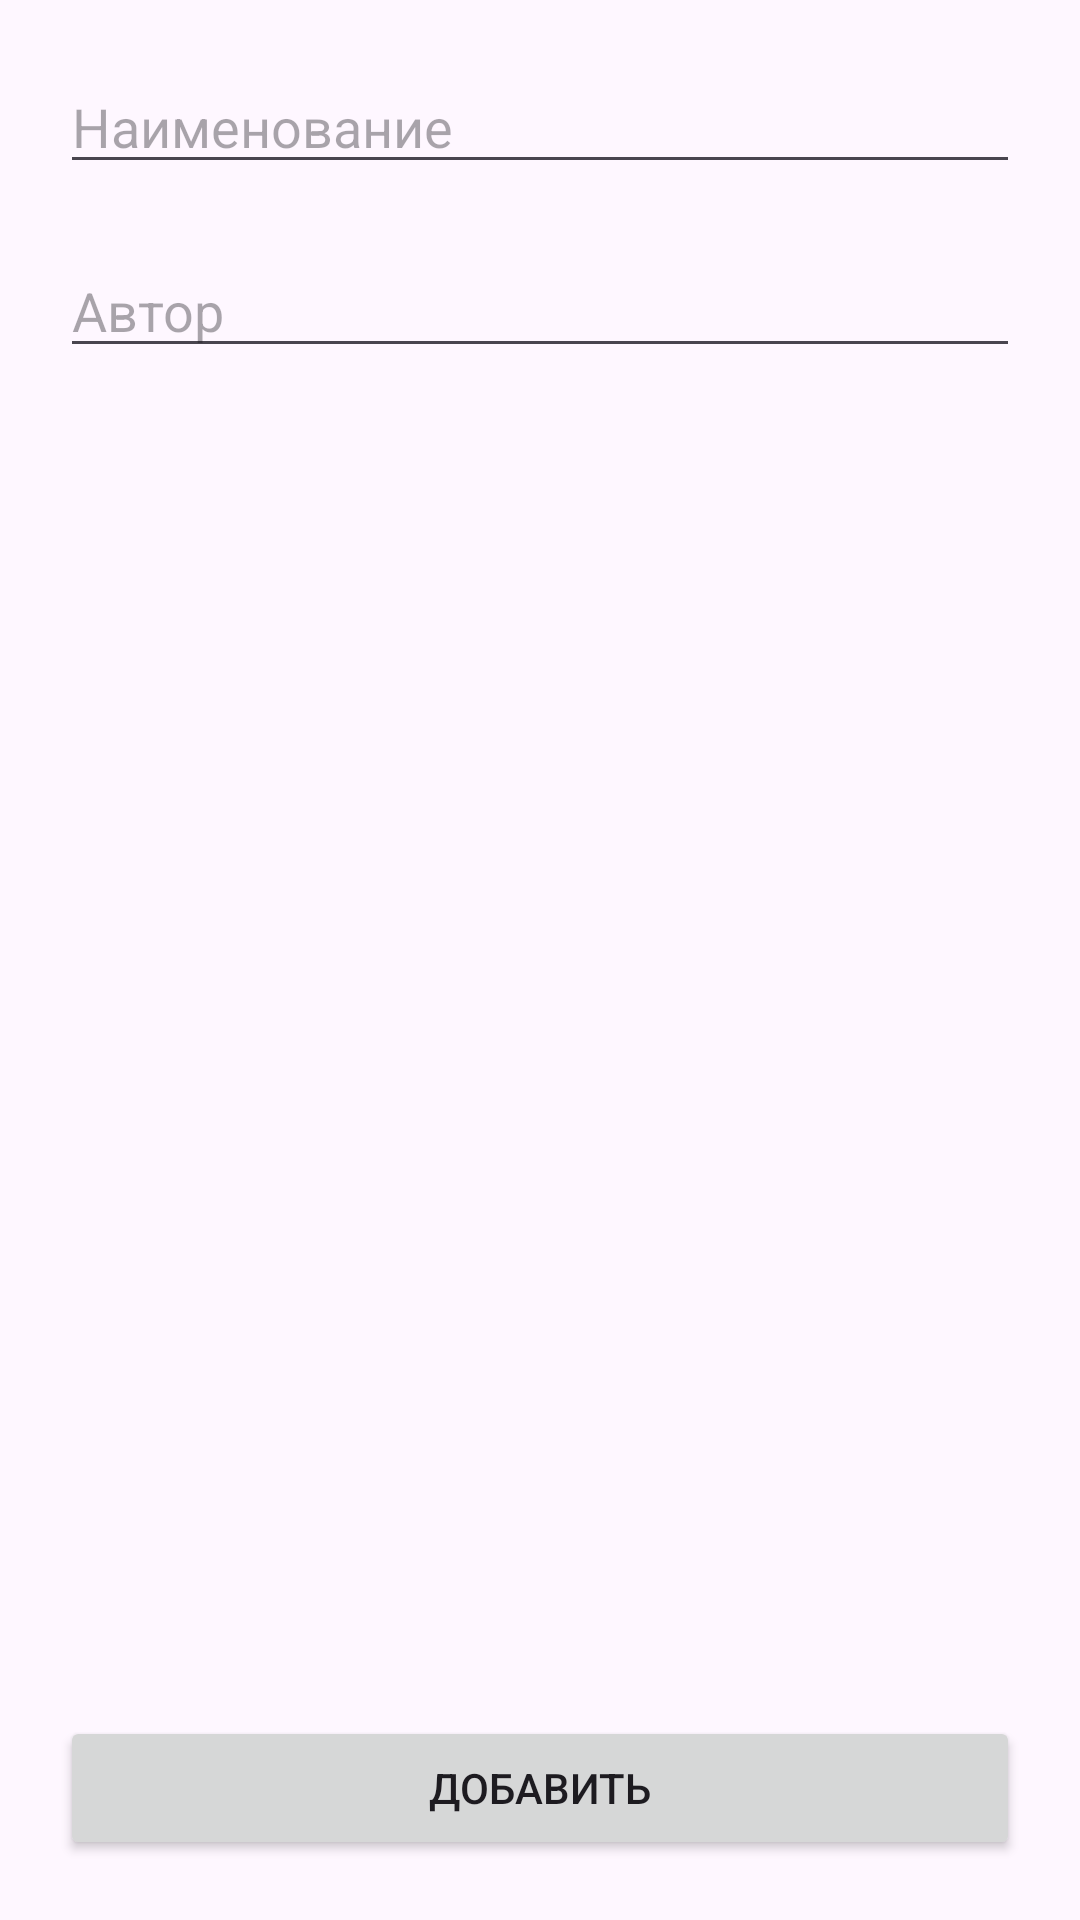

Android layout source for this screen:
<!-- AndroidManifest.xml: application theme Theme.DB2 -->
<!-- res/layout/activity_add.xml -->
<androidx.constraintlayout.widget.ConstraintLayout xmlns:android="http://schemas.android.com/apk/res/android"
    android:layout_width="match_parent"
    android:layout_height="match_parent"
    xmlns:app="http://schemas.android.com/apk/res-auto"
    xmlns:tools="http://schemas.android.com/tools">

    <EditText
        android:id="@+id/editTextName"
        android:layout_height="wrap_content"
        android:layout_width="match_parent"
        android:layout_margin="20dp"
        android:hint="Наименование"
        app:layout_constraintStart_toStartOf="parent"
        app:layout_constraintTop_toTopOf="parent"
        app:layout_constraintEnd_toEndOf="parent" />

    <EditText
        android:id="@+id/editTextAuthor"
        android:layout_height="wrap_content"
        android:layout_width="match_parent"
        android:layout_margin="20dp"
        android:hint="Автор"
        app:layout_constraintStart_toStartOf="parent"
        app:layout_constraintTop_toBottomOf="@id/editTextName"
        app:layout_constraintEnd_toEndOf="parent" />

    <Button
        android:id="@+id/add"
        android:layout_width="match_parent"
        android:layout_height="wrap_content"
        android:layout_margin="20dp"
        android:text="Добавить"
        app:layout_constraintBottom_toBottomOf="parent"
        app:layout_constraintEnd_toEndOf="parent"
        app:layout_constraintStart_toStartOf="parent" />

    <Button
        android:id="@+id/edit"
        android:layout_width="match_parent"
        android:layout_height="wrap_content"
        android:layout_margin="20dp"
        android:text="Изменить"
        android:visibility="gone"
    app:layout_constraintTop_toBottomOf="@id/editTextAuthor"
    app:layout_constraintStart_toStartOf="parent"
    app:layout_constraintEnd_toEndOf="parent" />

    <Button
        android:id="@+id/delete"
        android:layout_width="match_parent"
        android:layout_height="wrap_content"
        android:layout_margin="20dp"
        android:text="Удалить"
        android:visibility="gone"
    app:layout_constraintTop_toBottomOf="@id/edit"
    app:layout_constraintStart_toStartOf="parent"
    app:layout_constraintEnd_toEndOf="parent" />

</androidx.constraintlayout.widget.ConstraintLayout>
<!-- resources referenced by this layout -->
<resources>
  <style name="Theme.DB2" parent="Base.Theme.DB2" />
  <style name="Base.Theme.DB2" parent="Theme.Material3.DayNight.NoActionBar">
          
          
      </style>
</resources>
